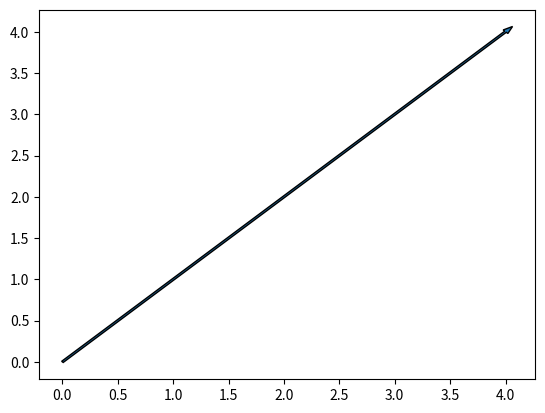
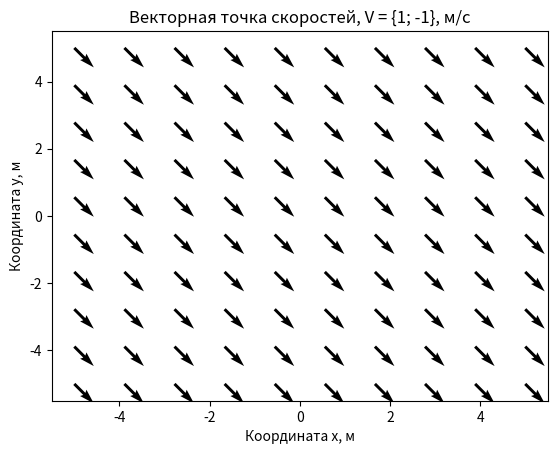
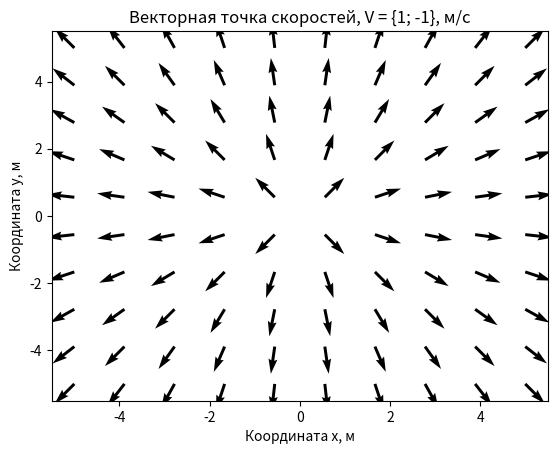
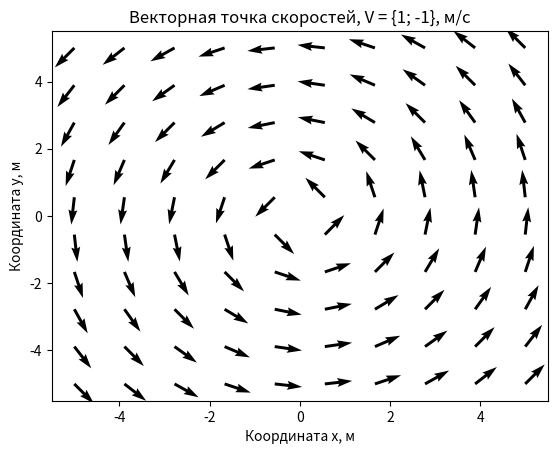
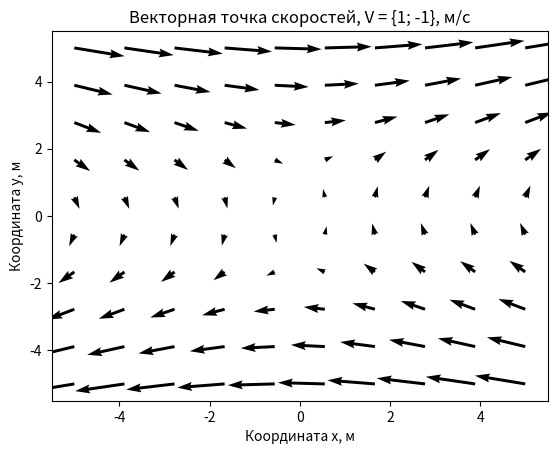

Reproduce these figures in Python, in order.
import matplotlib.pyplot as plt
import numpy as np

plt.arrow(0, 0, 4, 4, width=0.02)
plt.savefig('vektor.png')
plt.close()

x, y = np.meshgrid(np.linspace(-5, 5, 10), np.linspace(-5, 5, 10))

U = 1
V = -1
plt.quiver(x, y, U, V)
plt.title('Векторная точка скоростей, V = {1; -1}, м/с')
plt.xlabel('Координата x, м')
plt.ylabel('Координата y, м')
plt.savefig('vector_field_1.png')
plt.close()

U = x/np.sqrt(x**2 + y**2)
V = y/np.sqrt(x**2 + y**2)
plt.quiver(x, y, U, V)
plt.title('Векторная точка скоростей, V = {1; -1}, м/с')
plt.xlabel('Координата x, м')
plt.ylabel('Координата y, м')
plt.savefig('vector_field_2.png')
plt.close()

U = -y/np.sqrt(x**2 + y**2)
V = x/np.sqrt(x**2 + y**2)
plt.quiver(x, y, U, V)
plt.title('Векторная точка скоростей, V = {1; -1}, м/с')
plt.xlabel('Координата x, м')
plt.ylabel('Координата y, м')
plt.savefig('vector_field_3.png')
plt.close()

U = -y/np.sqrt(x**2 + y**2)+y
V = x/np.sqrt(x**2 + y**2)
plt.quiver(x, y, U, V)
plt.title('Векторная точка скоростей, V = {1; -1}, м/с')
plt.xlabel('Координата x, м')
plt.ylabel('Координата y, м')
plt.savefig('vector_field_4.png')
plt.close()
